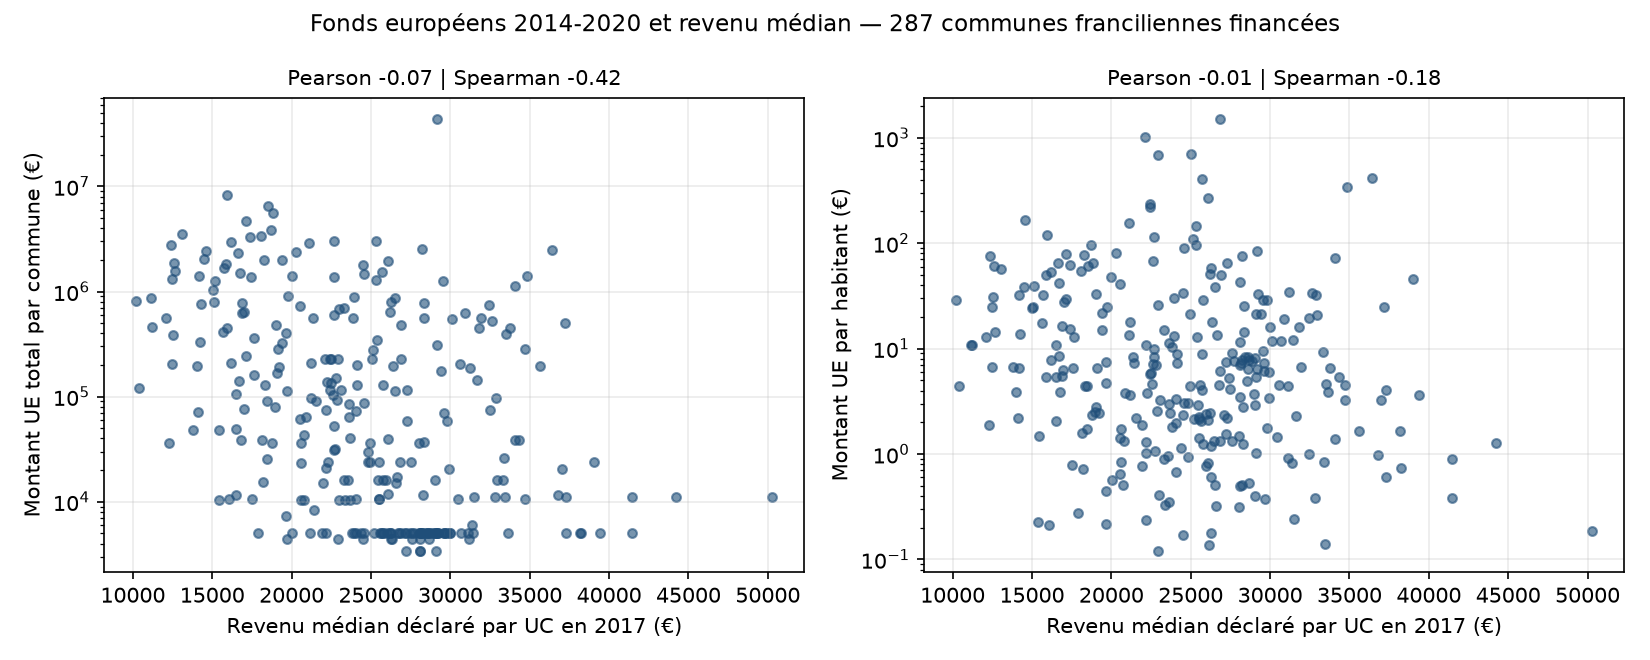

Source data for this figure (header and first rows):
Périmètre, Variable corrélée au revenu médian, Pearson, Spearman
communes financées (n=287), montant UE total, -0.074, -0.423
communes financées (n=287), montant UE par habitant, -0.006, -0.178
toutes les communes franciliennes (n=125…, montant UE total, -0.085, -0.208
toutes les communes franciliennes (n=125…, montant UE par habitant, -0.054, -0.188
